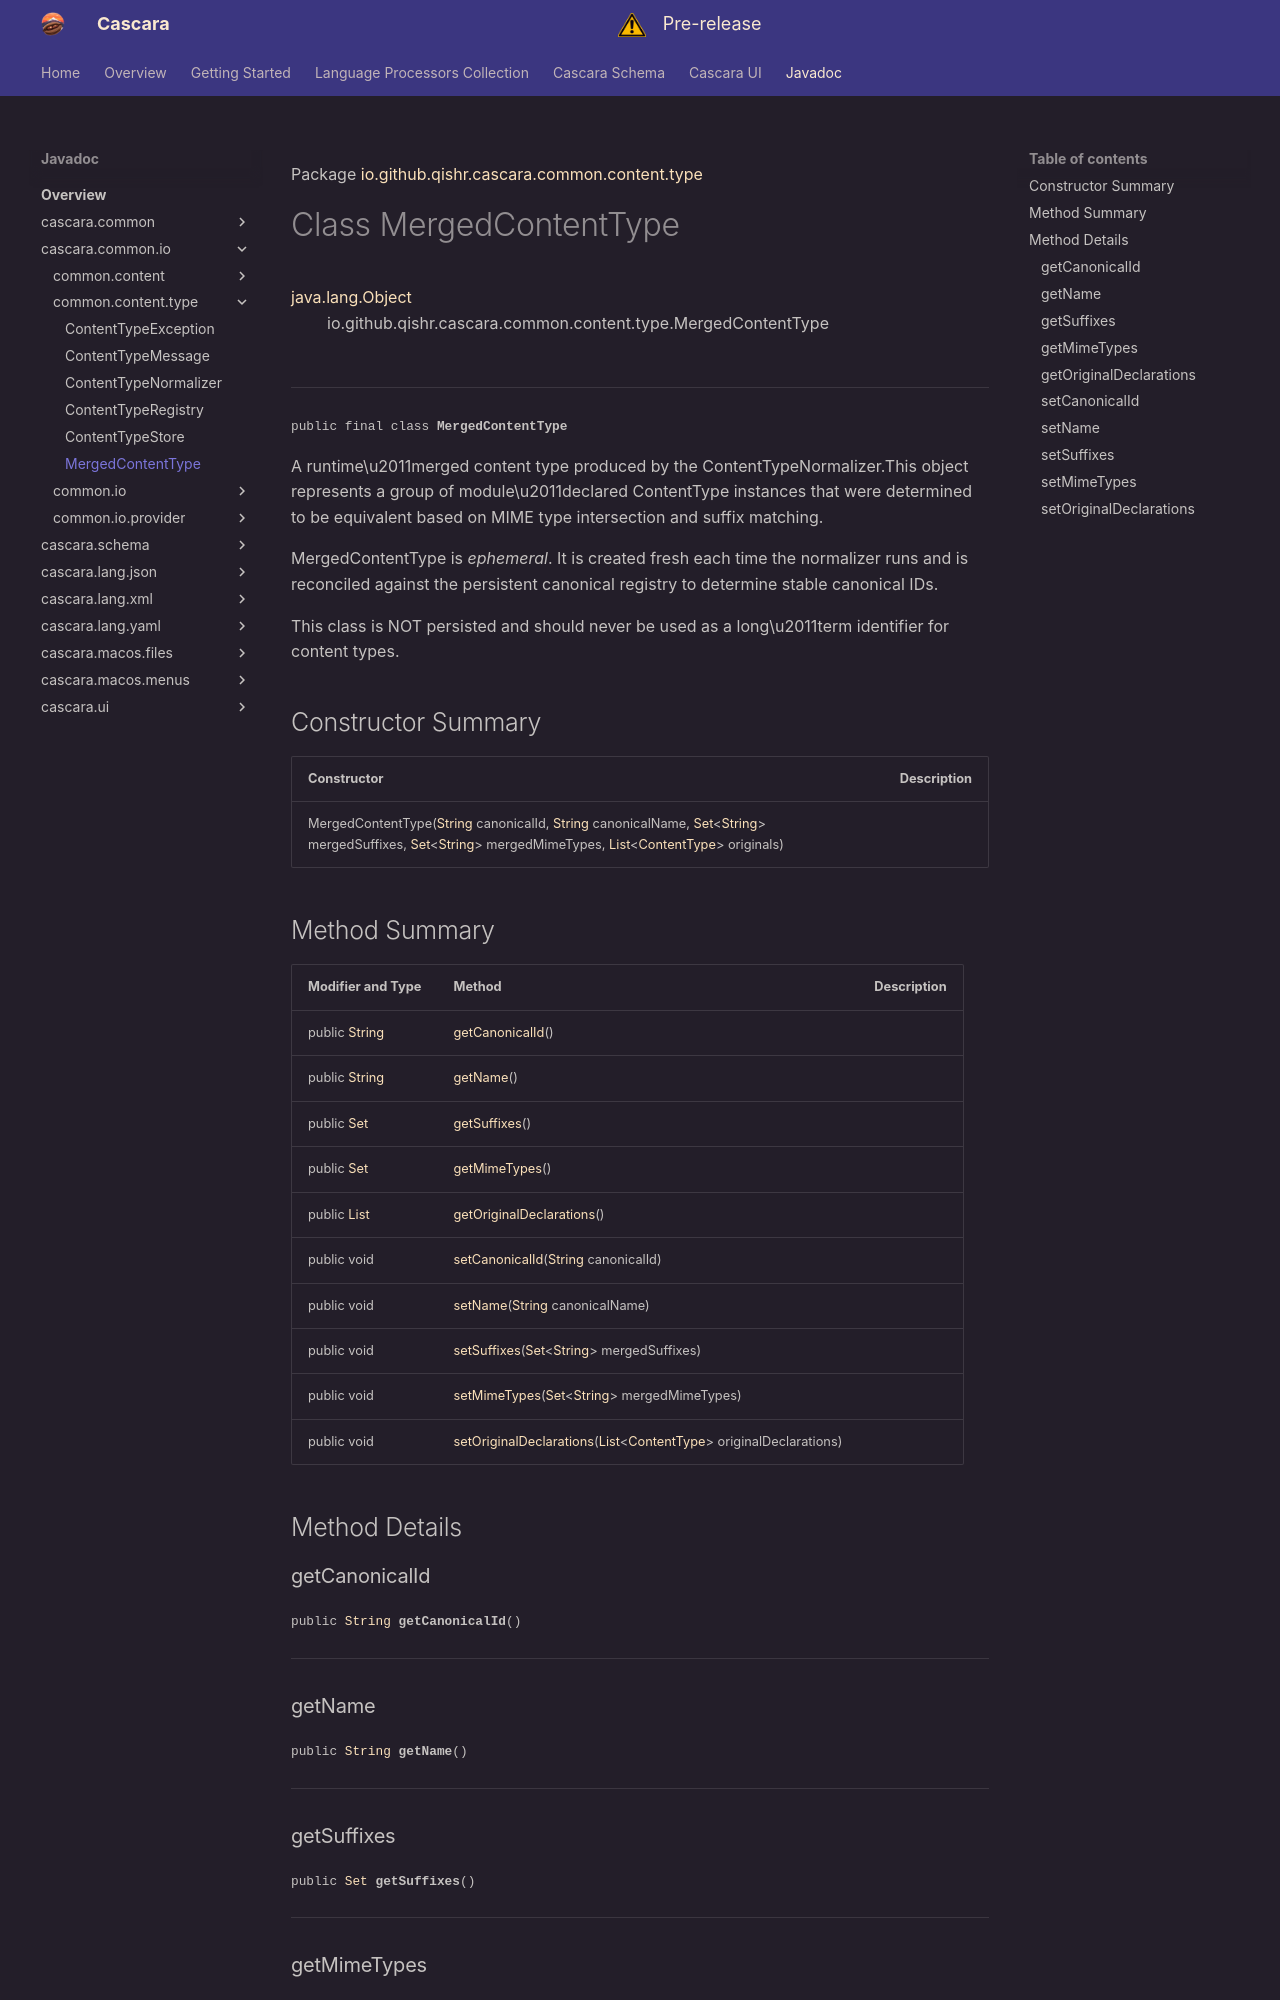

repository: qishr/qishr.github.io · page: javadoc/latest/cascara.common.io/io/github/qishr/cascara/common/content/type/MergedContentType/index.html · generator: mkdocs

Package [io.github.qishr.cascara.common.content.type](index.md)

# Class MergedContentType
[java.lang.Object](https://docs.oracle.com/en/java/javase/24/docs/api/java.base/java/lang/Object.html)<br/>
        io.github.qishr.cascara.common.content.type.MergedContentType<br/>
<br/>

----

<span style="font-family: monospace; font-size: 80%;">public final class __MergedContentType__</span>

A runtime\u2011merged content type produced by the ContentTypeNormalizer.This object represents a group of module\u2011declared ContentType instances
that were determined to be equivalent based on MIME type intersection
and suffix matching.

MergedContentType is *ephemeral*. It is created fresh each time the
normalizer runs and is reconciled against the persistent canonical
registry to determine stable canonical IDs.

This class is NOT persisted and should never be used as a long\u2011term
identifier for content types.


## Constructor Summary

| Constructor                                                                                                                                                                                                                                                                                                                                                                                                                                                                                                                                                                                                                                                                                                                                                                                                                                                      | Description |
|------------------------------------------------------------------------------------------------------------------------------------------------------------------------------------------------------------------------------------------------------------------------------------------------------------------------------------------------------------------------------------------------------------------------------------------------------------------------------------------------------------------------------------------------------------------------------------------------------------------------------------------------------------------------------------------------------------------------------------------------------------------------------------------------------------------------------------------------------------------|-------------|
| MergedContentType([String](https://docs.oracle.com/en/java/javase/24/docs/api/java.base/java/lang/String.html) canonicalId, [String](https://docs.oracle.com/en/java/javase/24/docs/api/java.base/java/lang/String.html) canonicalName, [Set](https://docs.oracle.com/en/java/javase/24/docs/api/java.base/java/util/Set.html)<[String](https://docs.oracle.com/en/java/javase/24/docs/api/java.base/java/lang/String.html)> mergedSuffixes, [Set](https://docs.oracle.com/en/java/javase/24/docs/api/java.base/java/util/Set.html)<[String](https://docs.oracle.com/en/java/javase/24/docs/api/java.base/java/lang/String.html)> mergedMimeTypes, [List](https://docs.oracle.com/en/java/javase/24/docs/api/java.base/java/util/List.html)<[ContentType](../../../../../../../../cascara.common/io/github/qishr/cascara/common/util/ContentType.md)> originals) |             |
